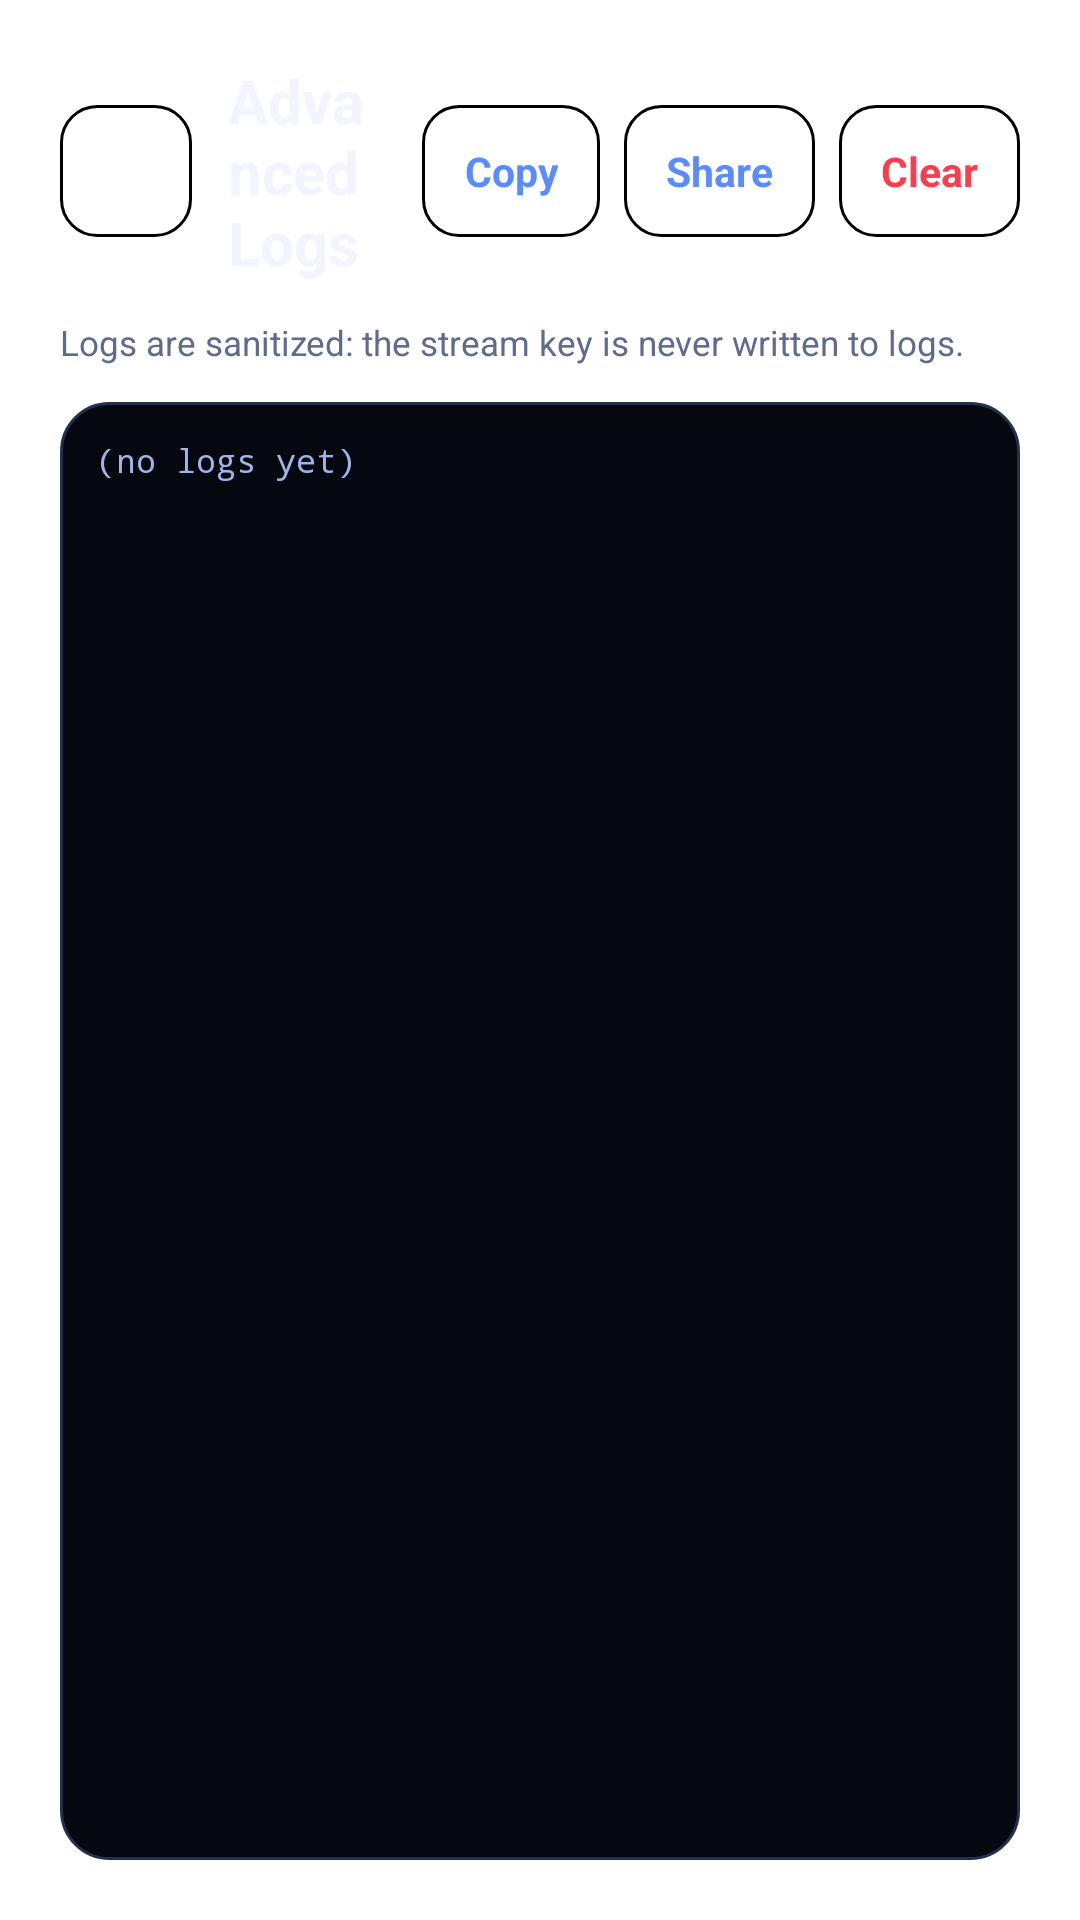

Produce the Android XML layout that renders to this screen, including the resource entries it uses.
<!-- AndroidManifest.xml: application theme Theme.VideoLive -->
<!-- res/layout/activity_logs.xml -->
<?xml version="1.0" encoding="utf-8"?>
<LinearLayout xmlns:android="http://schemas.android.com/apk/res/android"
    android:layout_width="match_parent"
    android:layout_height="match_parent"
    android:orientation="vertical"
    android:padding="20dp">

    <LinearLayout
        android:layout_width="match_parent"
        android:layout_height="wrap_content"
        android:gravity="center_vertical"
        android:orientation="horizontal">

        <ImageButton
            android:id="@+id/btnBack"
            android:layout_width="44dp"
            android:layout_height="44dp"
            android:background="@drawable/bg_button_secondary"
            android:contentDescription="@string/cancel"
            android:src="@drawable/ic_back" />

        <TextView
            android:layout_width="0dp"
            android:layout_height="wrap_content"
            android:layout_marginStart="12dp"
            android:layout_weight="1"
            android:text="@string/logs_title"
            android:textColor="@color/text_primary"
            android:textSize="20sp"
            android:textStyle="bold" />

        <TextView
            android:id="@+id/btnCopyLogs"
            android:layout_width="wrap_content"
            android:layout_height="44dp"
            android:background="@drawable/bg_button_secondary"
            android:gravity="center"
            android:paddingStart="14dp"
            android:paddingEnd="14dp"
            android:text="@string/copy_logs"
            android:textColor="@color/primary"
            android:textSize="13.5sp"
            android:textStyle="bold" />

        <TextView
            android:id="@+id/btnShareLogs"
            android:layout_width="wrap_content"
            android:layout_height="44dp"
            android:layout_marginStart="8dp"
            android:background="@drawable/bg_button_secondary"
            android:gravity="center"
            android:paddingStart="14dp"
            android:paddingEnd="14dp"
            android:text="@string/share_logs"
            android:textColor="@color/primary"
            android:textSize="13.5sp"
            android:textStyle="bold" />

        <TextView
            android:id="@+id/btnClear"
            android:layout_width="wrap_content"
            android:layout_height="44dp"
            android:layout_marginStart="8dp"
            android:background="@drawable/bg_button_secondary"
            android:gravity="center"
            android:paddingStart="14dp"
            android:paddingEnd="14dp"
            android:text="@string/clear_logs"
            android:textColor="@color/red"
            android:textSize="13.5sp"
            android:textStyle="bold" />
    </LinearLayout>

    <TextView
        android:layout_width="match_parent"
        android:layout_height="wrap_content"
        android:layout_marginTop="12dp"
        android:text="@string/logs_note"
        android:textColor="@color/text_faint"
        android:textSize="11.5sp" />

    <ScrollView
        android:id="@+id/logsScroll"
        android:layout_width="match_parent"
        android:layout_height="0dp"
        android:layout_marginTop="12dp"
        android:layout_weight="1"
        android:background="@drawable/bg_preview"
        android:padding="12dp">

        <TextView
            android:id="@+id/txtLogs"
            android:layout_width="match_parent"
            android:layout_height="wrap_content"
            android:fontFamily="monospace"
            android:text="(no logs yet)"
            android:textColor="#9FB4E8"
            android:textIsSelectable="true"
            android:textSize="11sp" />
    </ScrollView>
</LinearLayout>
<!-- resources referenced by this layout -->
<resources>
  <color name="primary">#5B8CFF</color>
  <color name="red">#FF3B4E</color>
  <color name="text_faint">#5E6A8F</color>
  <color name="text_primary">#F2F5FF</color>
  <!-- drawable bg_button_secondary (drawable) -->
  <?xml version="1.0" encoding="utf-8"?>
  <selector xmlns:android="http://schemas.android.com/apk/res/android">
      <item android:state_pressed="true">
          <shape>
              <solid android:color="?attr/vlOptionSelected" />
              <stroke android:width="1dp" android:color="?attr/vlAccent" />
              <corners android:radius="12dp" />
          </shape>
      </item>
      <item>
          <shape>
              <solid android:color="?attr/vlChipBg" />
              <stroke android:width="1dp" android:color="?attr/vlInputStroke" />
              <corners android:radius="12dp" />
          </shape>
      </item>
  </selector>
  <!-- drawable bg_preview (drawable) -->
  <?xml version="1.0" encoding="utf-8"?>
  <shape xmlns:android="http://schemas.android.com/apk/res/android">
      <solid android:color="@color/preview_bg" />
      <stroke android:width="1dp" android:color="@color/card_stroke" />
      <corners android:radius="16dp" />
  </shape>
  <!-- drawable ic_back (drawable) -->
  <?xml version="1.0" encoding="utf-8"?>
  <vector xmlns:android="http://schemas.android.com/apk/res/android"
      android:width="24dp" android:height="24dp"
      android:viewportWidth="24" android:viewportHeight="24">
      <path
          android:pathData="M15,5l-7,7l7,7"
          android:strokeColor="?attr/vlTextPrimary" android:strokeWidth="2" android:strokeLineCap="round" android:strokeLineJoin="round" android:fillColor="#00000000" />
  </vector>
  <string name="cancel">Cancel</string>
  <string name="clear_logs">Clear</string>
  <string name="copy_logs">Copy</string>
  <string name="logs_note">Logs are sanitized: the stream key is never written to logs.</string>
  <string name="logs_title">Advanced Logs</string>
  <string name="share_logs">Share</string>
  <style name="Theme.VideoLive" parent="Theme.MaterialComponents.NoActionBar">
          <item name="colorPrimary">?attr/vlAccent</item>
          <item name="colorPrimaryDark">?attr/vlBgTop</item>
          <item name="colorSecondary">?attr/vlAccentSoft</item>
          <item name="colorAccent">?attr/vlAccent</item>
          <item name="android:windowBackground">@drawable/bg_window</item>
          <item name="android:statusBarColor">?attr/vlBgTop</item>
          <item name="android:navigationBarColor">?attr/vlBgBottom</item>
          <item name="android:textColorPrimary">?attr/vlTextPrimary</item>
          <item name="android:textColorSecondary">?attr/vlTextSecondary</item>
          <item name="android:colorControlActivated">?attr/vlAccent</item>
          <item name="android:colorEdgeEffect">?attr/vlAccent</item>
          <item name="materialAlertDialogTheme">@style/Theme.VideoLive.Dialog</item>
      </style>
  <color name="preview_bg">#05080F</color>
  <color name="card_stroke">#24304F</color>
  <!-- drawable bg_window (drawable) -->
  <?xml version="1.0" encoding="utf-8"?>
  <shape xmlns:android="http://schemas.android.com/apk/res/android">
      <gradient
          android:angle="270"
          android:startColor="?attr/vlBgTop"
          android:endColor="?attr/vlBgBottom" />
  </shape>
  <style name="Theme.VideoLive.Dialog" parent="ThemeOverlay.MaterialComponents.MaterialAlertDialog">
          <item name="android:background">?attr/vlCard</item>
          <item name="colorPrimary">?attr/vlAccent</item>
          <item name="colorSecondary">?attr/vlAccentSoft</item>
          <item name="android:textColorPrimary">?attr/vlTextPrimary</item>
          <item name="android:textColorSecondary">?attr/vlTextSecondary</item>
      </style>
</resources>
